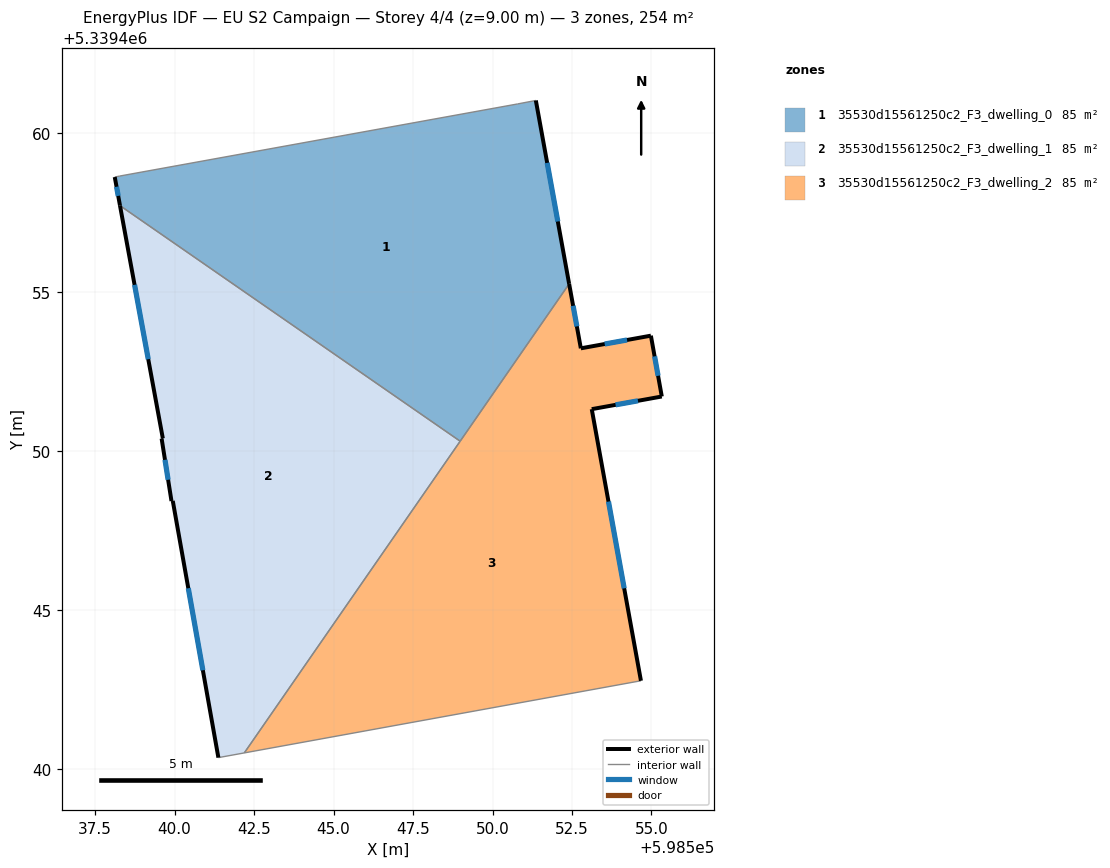
=== STOREY PLAN SPEC (per zone: floor XY polygon, exterior-wall plan segments, windows/doors) ===
zone 1: 35530d15561250c2_F3_dwelling_0  (84.7 m²)
  floor: (598551.36, 5339461.03) (598552.41, 5339455.26) (598548.98, 5339450.32) (598538.28, 5339457.72) (598538.12, 5339458.62) (598538.28, 5339458.66) (598550.78, 5339460.92)
  exterior wall: (598538.12, 5339458.62) – (598538.29, 5339457.72)  [0.9 m]
    window: (598538.18, 5339458.32) – (598538.23, 5339458.03)  [0.3 m²]
  exterior wall: (598552.41, 5339455.26) – (598551.36, 5339461.03)  [5.9 m]
    window: (598552.05, 5339457.23) – (598551.72, 5339459.07)  [1.8 m²]
  interior walls: 5
zone 2: 35530d15561250c2_F3_dwelling_1  (84.7 m²)
  floor: (598548.98, 5339450.32) (598542.19, 5339440.51) (598541.38, 5339440.37) (598539.94, 5339448.44) (598539.90, 5339448.43) (598539.59, 5339450.40) (598539.63, 5339450.40) (598538.28, 5339457.72)
  exterior wall: (598539.94, 5339448.44) – (598541.38, 5339440.37)  [8.2 m]
    window: (598540.43, 5339445.69) – (598540.89, 5339443.11)  [2.5 m²]
  exterior wall: (598539.90, 5339448.43) – (598539.94, 5339448.44)  [0.0 m]
  exterior wall: (598539.59, 5339450.40) – (598539.90, 5339448.43)  [2.0 m]
    window: (598539.70, 5339449.73) – (598539.80, 5339449.10)  [0.6 m²]
  exterior wall: (598539.63, 5339450.40) – (598539.59, 5339450.40)  [0.0 m]
  exterior wall: (598538.29, 5339457.72) – (598539.63, 5339450.40)  [7.4 m]
    window: (598538.74, 5339455.23) – (598539.17, 5339452.89)  [2.3 m²]
  interior walls: 3
zone 3: 35530d15561250c2_F3_dwelling_2  (84.8 m²)
  floor: (598554.98, 5339453.63) (598555.32, 5339451.72) (598553.12, 5339451.32) (598554.67, 5339442.78) (598542.19, 5339440.51) (598552.41, 5339455.26) (598552.78, 5339453.24)
  exterior wall: (598553.12, 5339451.32) – (598555.32, 5339451.72)  [2.2 m]
    window: (598553.87, 5339451.46) – (598554.57, 5339451.59)  [0.7 m²]
  exterior wall: (598554.67, 5339442.78) – (598553.12, 5339451.32)  [8.7 m]
    window: (598554.14, 5339445.69) – (598553.65, 5339448.42)  [2.7 m²]
  exterior wall: (598552.78, 5339453.24) – (598552.41, 5339455.26)  [2.1 m]
    window: (598552.65, 5339453.93) – (598552.54, 5339454.57)  [0.6 m²]
  exterior wall: (598554.98, 5339453.63) – (598552.78, 5339453.24)  [2.2 m]
    window: (598554.23, 5339453.50) – (598553.53, 5339453.37)  [0.7 m²]
  exterior wall: (598555.32, 5339451.72) – (598554.98, 5339453.63)  [1.9 m]
    window: (598555.21, 5339452.37) – (598555.10, 5339452.98)  [0.6 m²]
  interior walls: 3

=== DERIVED (storey summary) ===
Building: EU S2 Campaign
Storey: 4 of 4  (floor level z = 9.00 m)
Storey gross floor area: 254.2 m²
Zones on this storey: 3
  - 35530d15561250c2_F3_dwelling_0: floor 84.7 m²; exterior wall 6.8 m (20.3 m²); 2 window(s) 2.1 m²; WWR 10.2%
  - 35530d15561250c2_F3_dwelling_1: floor 84.7 m²; exterior wall 17.7 m (53.1 m²); 3 window(s) 5.4 m²; WWR 10.2%
  - 35530d15561250c2_F3_dwelling_2: floor 84.8 m²; exterior wall 17.2 m (51.5 m²); 5 window(s) 5.3 m²; WWR 10.2%
Zone adjacency (shared interzone walls):
  - 35530d15561250c2_F3_dwelling_0 ↔ 35530d15561250c2_F3_dwelling_1
  - 35530d15561250c2_F3_dwelling_0 ↔ 35530d15561250c2_F3_dwelling_2
  - 35530d15561250c2_F3_dwelling_1 ↔ 35530d15561250c2_F3_dwelling_2